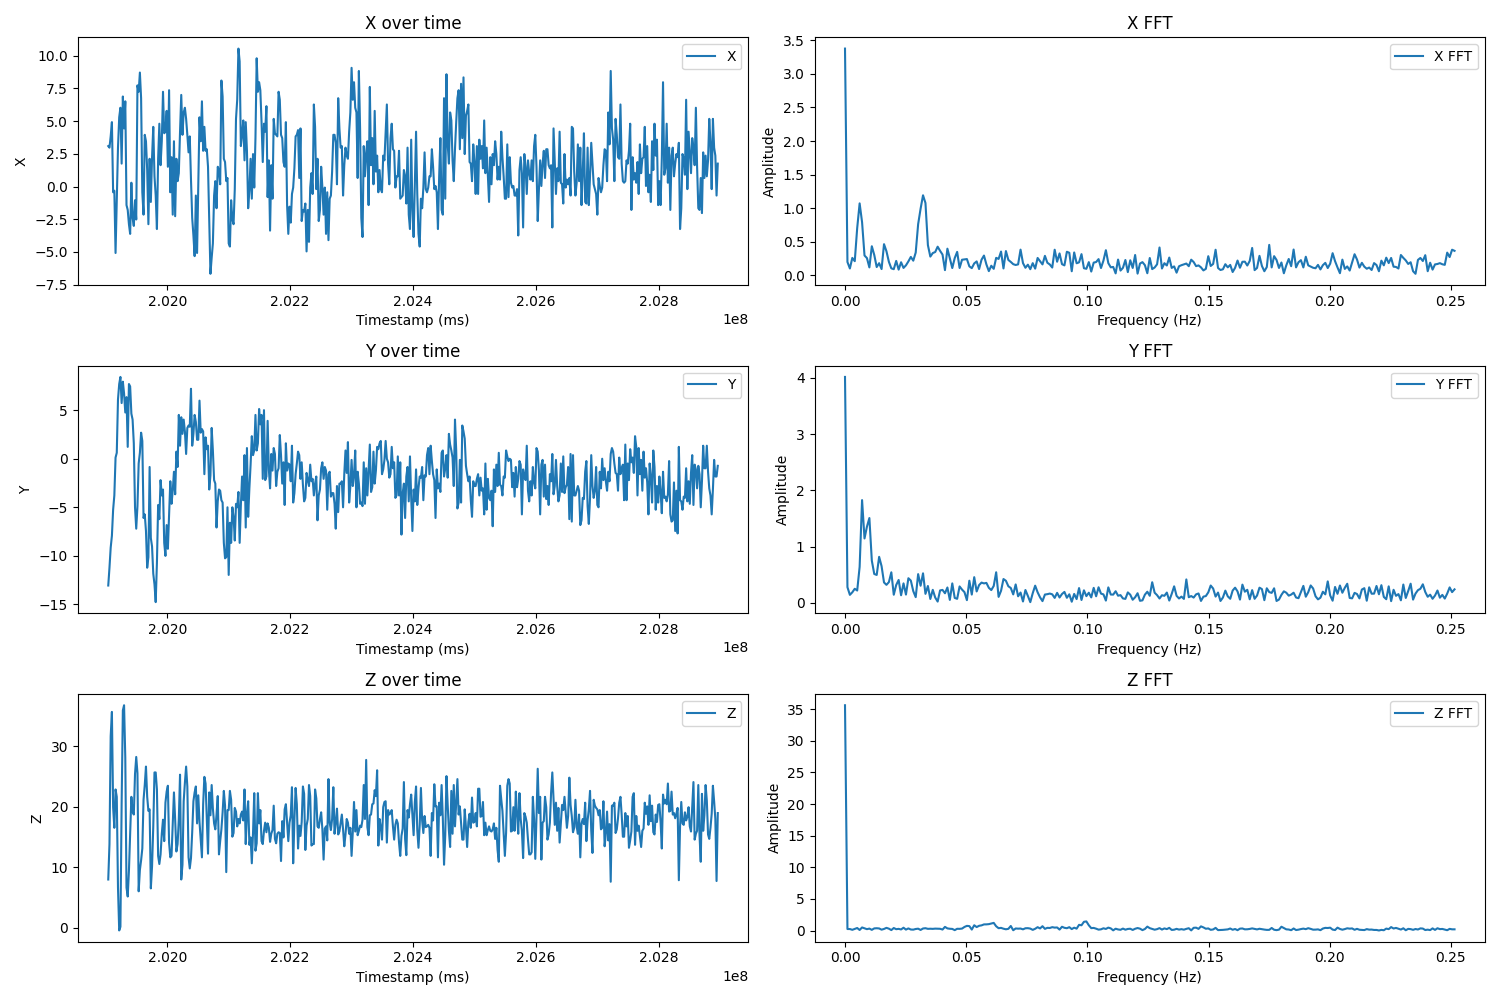

The table this chart was drawn from, first rows:
Timestamp (ms), X, Y, Z
201903980, 3.09, -13.06, 7.97
201905960, 2.97, -11.23, 13.82
201907940, 3.83, -9.16, 31.64
201909920, 4.92, -7.94, 35.66
201911900, -0.44, -5.26, 19.92
201913881, -0.32, -3.79, 16.51
201915861, -5.08, 0.11, 22.85
201917841, -0.93, 0.6, 21.63
201919821, 2.97, 6.09, 6.63
201921801, 5.29, 7.68, -0.45
201923782, 6.02, 8.41, 0.16
201925762, 1.75, 5.72, 20.53
201927742, 6.88, 7.92, 35.91
201929722, 4.44, 6.7, 36.76
201931702, 6.51, 4.75, 28.1
201933683, -1.42, 6.33, 6.63
201935663, -1.79, 1.21, 5.16
201937643, -2.88, 7.68, 9.43
201939623, -3.62, 7.43, 15.78
201941603, 0.29, 4.63, 21.63
201943584, -2.4, 4.02, 19.19
201945564, -3.01, 1.58, 18.7
201947544, -1.05, -5.01, 25.41
201949524, -2.52, -7.21, 28.22
201951505, 7.73, -4.89, 25.54
201953485, 7.24, -0.5, 6.02
201955465, 8.71, 0.6, 9.55
201957445, 6.75, 2.67, 11.14
201959425, -0.44, 1.82, 13.09
201961406, -2.15, -6.11, 21.14
201963386, 3.95, -5.74, 23.58
201965366, 3.46, -7.45, 26.63
201967346, 1.26, -11.23, 21.63
201969326, -2.88, -10.14, 19.31
201971307, 2.12, -0.86, 19.56
201973287, -1.18, -8.18, 6.5
201975267, 2.24, -9.04, 10.16
201977247, 4.56, -11.84, 16.75
201979227, 0.78, -12.94, 25.66
201981208, -0.69, -14.77, 25.66
201983188, -3.25, -10.75, 22.85
201985168, 2.12, -4.77, 11.87
201987148, 4.8, -6.23, 10.53
201989128, 1.63, -2.21, 12.12
201991109, 3.46, -3.79, 15.53
201993089, 7.24, -3.18, 17.85
201995069, 4.07, -8.67, 14.31
201997049, 4.19, -10.01, 20.66
201999030, 5.78, -6.84, 22.49
202001010, 1.51, -9.28, 23.46
202002990, 7.36, -5.74, 14.07
202004970, -0.44, -2.33, 11.63
202006950, 2.24, -4.65, 11.87
202008931, -2.15, -3.3, 17.36
202010911, 3.46, -1.35, 22.36
202012891, -2.27, -3.67, 17.85
202014871, 2.12, 0.72, 12.6
202016851, 0.41, -0.86, 13.82
202018832, 1.02, 4.5, 17.97
202020812, 4.19, 1.33, 25.29
... 442 more rows
